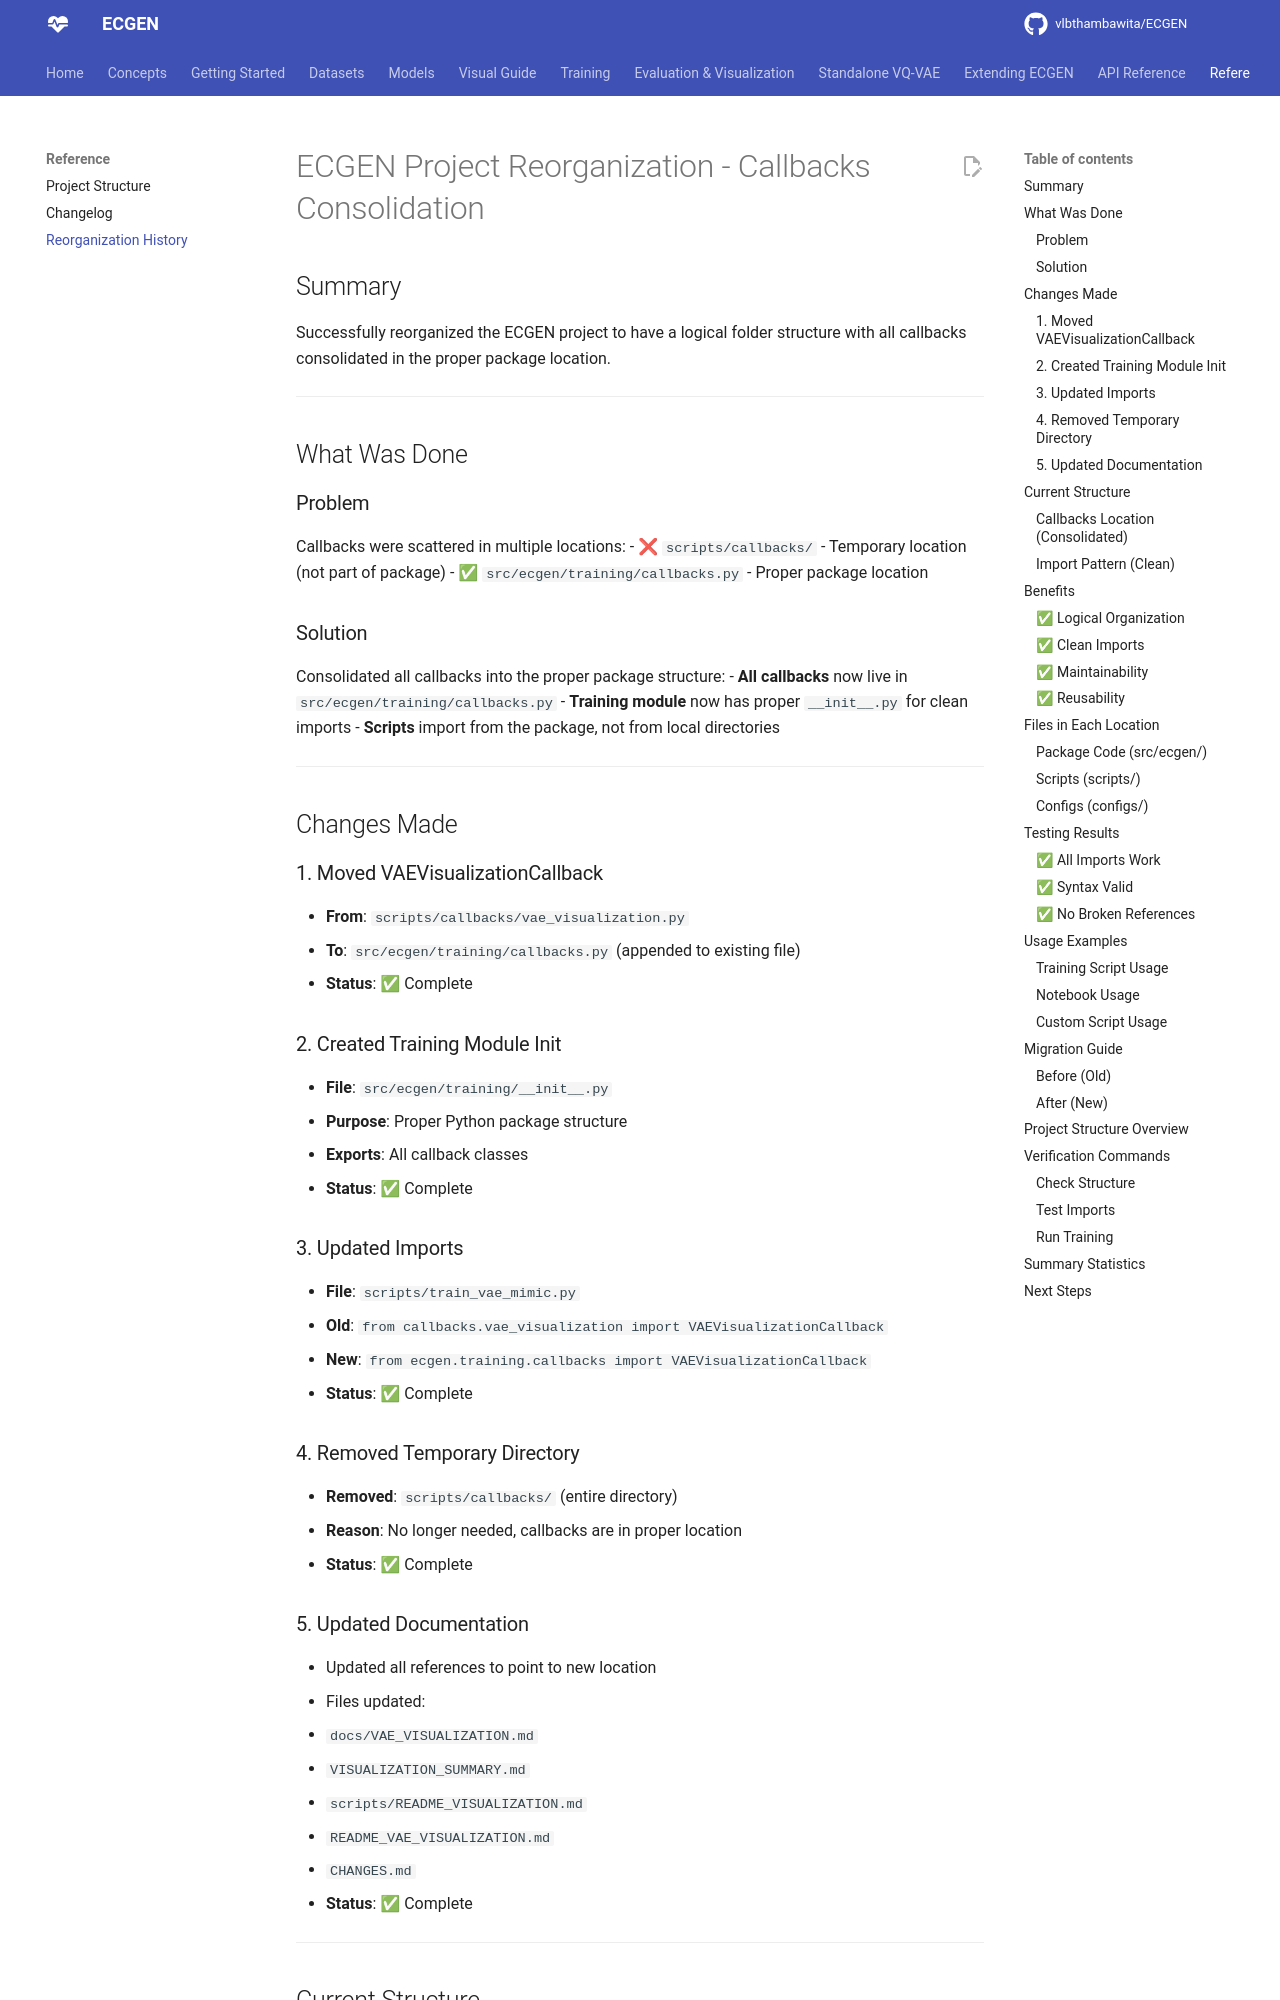

repository: vlbthambawita/ECGEN · page: reorganization_history/index.html · generator: mkdocs

# ECGEN Project Reorganization - Callbacks Consolidation

## Summary

Successfully reorganized the ECGEN project to have a logical folder structure with all callbacks consolidated in the proper package location.

---

## What Was Done

### Problem
Callbacks were scattered in multiple locations:
- ❌ `scripts/callbacks/` - Temporary location (not part of package)
- ✅ `src/ecgen/training/callbacks.py` - Proper package location

### Solution
Consolidated all callbacks into the proper package structure:
- **All callbacks** now live in `src/ecgen/training/callbacks.py`
- **Training module** now has proper `__init__.py` for clean imports
- **Scripts** import from the package, not from local directories

---

## Changes Made

### 1. Moved VAEVisualizationCallback
- **From**: `scripts/callbacks/vae_visualization.py`
- **To**: `src/ecgen/training/callbacks.py` (appended to existing file)
- **Status**: ✅ Complete

### 2. Created Training Module Init
- **File**: `src/ecgen/training/__init__.py`
- **Purpose**: Proper Python package structure
- **Exports**: All callback classes
- **Status**: ✅ Complete

### 3. Updated Imports
- **File**: `scripts/train_vae_mimic.py`
- **Old**: `from callbacks.vae_visualization import VAEVisualizationCallback`
- **New**: `from ecgen.training.callbacks import VAEVisualizationCallback`
- **Status**: ✅ Complete

### 4. Removed Temporary Directory
- **Removed**: `scripts/callbacks/` (entire directory)
- **Reason**: No longer needed, callbacks are in proper location
- **Status**: ✅ Complete

### 5. Updated Documentation
- Updated all references to point to new location
- Files updated:
  - `docs/VAE_VISUALIZATION.md`
  - `VISUALIZATION_SUMMARY.md`
  - `scripts/README_VISUALIZATION.md`
  - `README_VAE_VISUALIZATION.md`
  - `CHANGES.md`
- **Status**: ✅ Complete

---

## Current Structure
